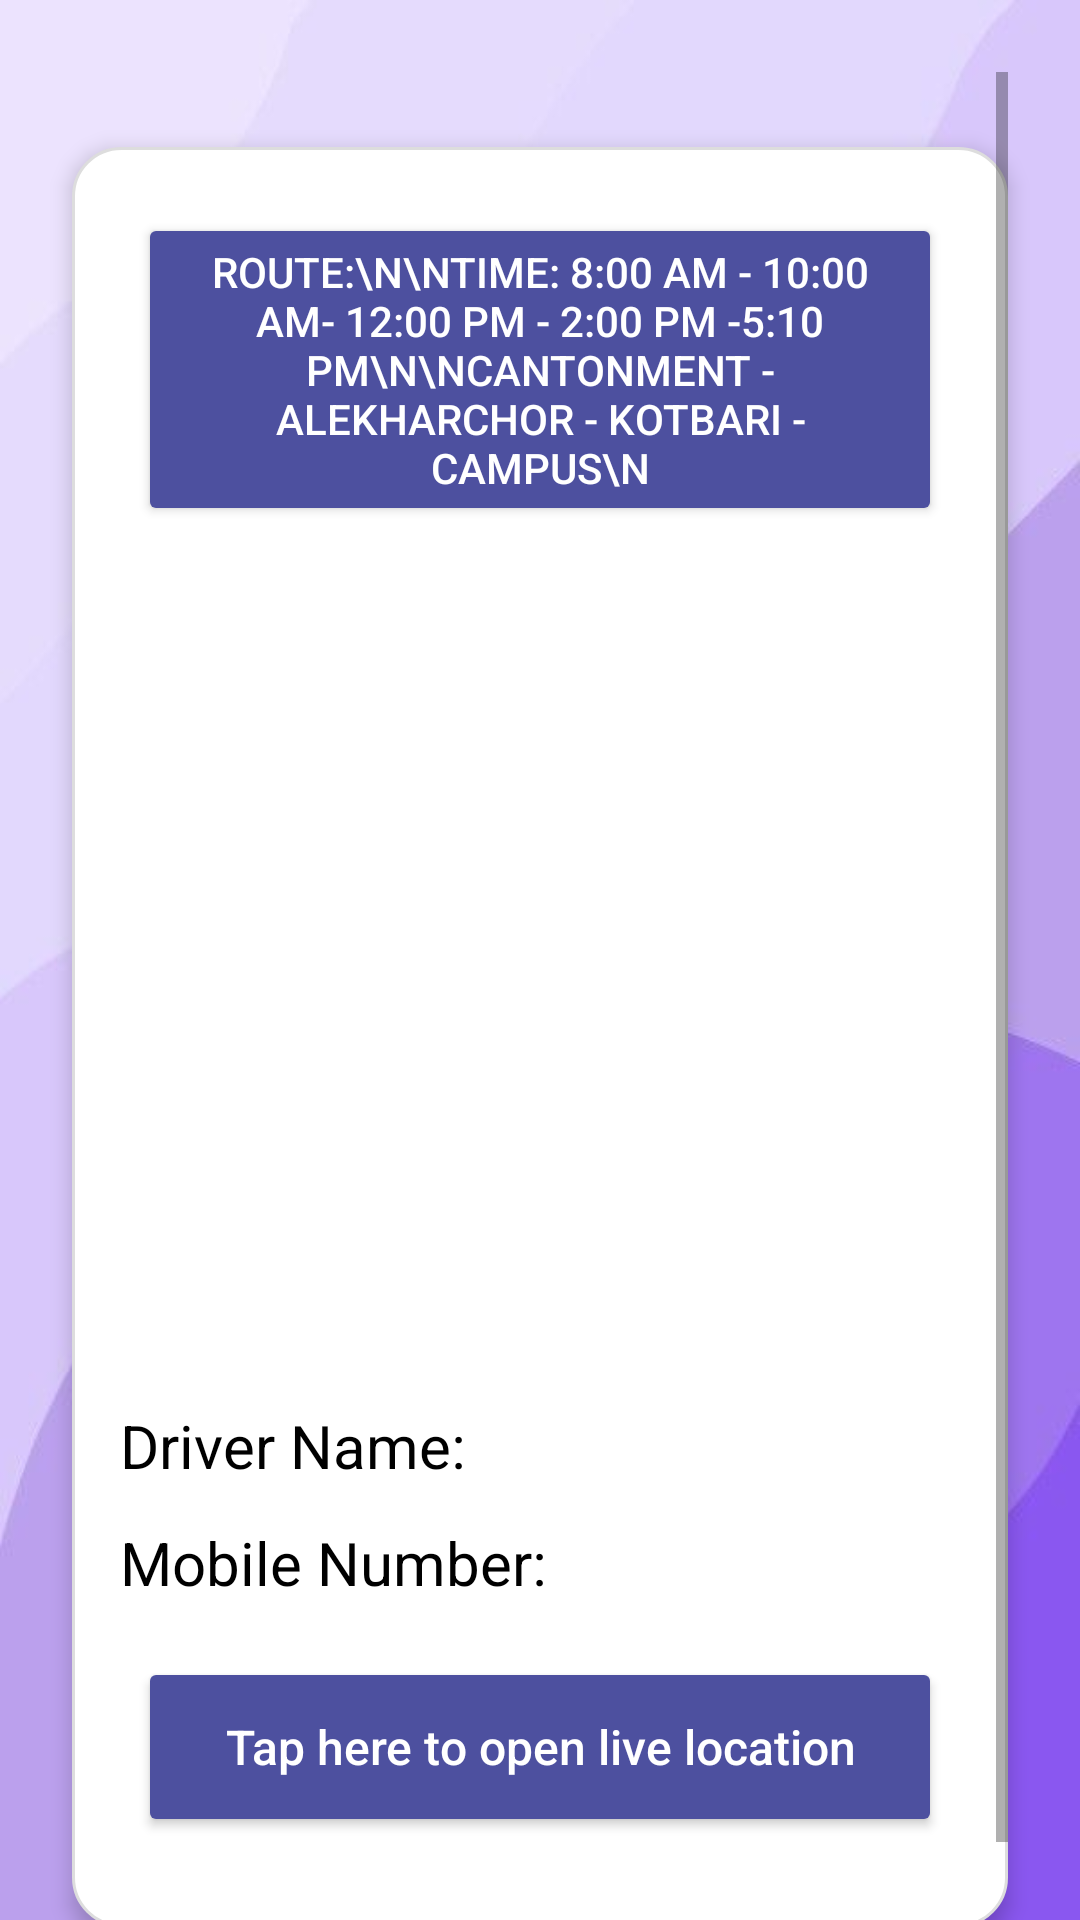

Android layout source for this screen:
<!-- AndroidManifest.xml: application theme Theme.CoUBusTracker4 -->
<!-- res/layout/activity_studentredbus7.xml -->
<?xml version="1.0" encoding="utf-8"?>
<ScrollView xmlns:android="http://schemas.android.com/apk/res/android"
    android:id="@+id/scrollView"
    android:layout_width="match_parent"
    android:layout_height="match_parent"
    android:padding="24dp"
    android:paddingBottom="140dp"
    android:clipToPadding="false"
    android:background="@drawable/fbg5">



    <LinearLayout
        android:id="@+id/infoContainer"
        android:orientation="vertical"
        android:layout_width="match_parent"
        android:layout_height="wrap_content"
        android:padding="16dp"
        android:layout_marginTop="25dp"
        android:background="@drawable/box_background"
        android:elevation="4dp">

        <Button

            style="@style/InsideBusButton"
            android:text="route:\n\nTime: 8:00 am - 10:00 am- 12:00 pm - 2:00 pm -5:10 pm\n\ncantonment - Alekharchor - Kotbari - Campus\n" />

        <ImageView
            android:layout_width="match_parent"
            android:layout_height="257dp"
            android:src="@drawable/redbus4" />

        <TextView
            android:id="@+id/tvDriverName"
            android:layout_width="match_parent"
            android:layout_marginTop="30dp"
            android:layout_height="wrap_content"
            android:text="Driver Name: "
            android:textSize="20sp"
            android:textColor="#000000"
            android:paddingBottom="12dp" />

        <TextView
            android:id="@+id/tvMobileNumber"
            android:layout_width="match_parent"
            android:layout_height="wrap_content"
            android:text="Mobile Number: "
            android:textSize="20sp"
            android:textColor="#000000"
            android:paddingBottom="12dp" />

        <Button
            android:id="@+id/tvLocationLink"
            style="@style/InsideBusButton"
            android:layout_width="match_parent"
            android:layout_height="wrap_content"
            android:minHeight="60dp"
            android:textSize="16sp"
            android:textAllCaps="false"
            android:maxLines="1"
            android:ellipsize="end"
            android:text="Tap here to open live location"
            android:layout_marginTop="16dp" />


        <TextView
            android:layout_width="match_parent"
            android:layout_height="wrap_content"
            android:textSize="5sp"
            android:layout_marginBottom="1dp" />

    </LinearLayout>


</ScrollView>
<!-- resources referenced by this layout -->
<resources>
  <!-- drawable box_background (drawable) -->
  <?xml version="1.0" encoding="utf-8"?>
  <shape xmlns:android="http://schemas.android.com/apk/res/android" >
      <solid android:color="#FFFFFF" />
      <corners android:radius="16dp" />
      <stroke android:width="1dp" android:color="#DDDDDD" />
  </shape>
  <!-- drawable fbg5: jpg bitmap (drawable, 9807 bytes) -->
  <style name="InsideBusButton">
          <item name="android:layout_width">match_parent</item>
          <item name="android:layout_height">wrap_content</item>
          <item name="android:layout_columnWeight">1</item>
          <item name="android:layout_margin">6dp</item>
          <item name="android:backgroundTint">#4D509F</item>
          <item name="android:textColor">#FFFFFF</item>
  
  
  
      </style>
  <style name="Theme.CoUBusTracker4" parent="Theme.MaterialComponents.DayNight.DarkActionBar">
          
          <item name="colorPrimary">@color/popularpurple</item>
          <item name="colorPrimaryVariant">@color/popularpurple</item>
          <item name="colorOnPrimary">@color/white</item> 
  
          
          <item name="android:statusBarColor" tools:targetApi="l">@color/popularpurple</item>
          <item name="android:windowLightStatusBar">false</item>
  
          
          <item name="actionBarStyle">@style/MyActionBar</item>
      </style>
  <color name="popularpurple">#673AB7</color>
  <color name="white">#FFFFFF</color>
  <style name="MyActionBar" parent="Widget.AppCompat.ActionBar">
          <item name="background">@color/popularpurple</item>
          <item name="titleTextStyle">@style/MyActionBarTitleText</item>
      </style>
  <style name="MyActionBarTitleText" parent="TextAppearance.AppCompat.Widget.ActionBar.Title">
          <item name="android:textColor">@color/white</item>
      </style>
</resources>
